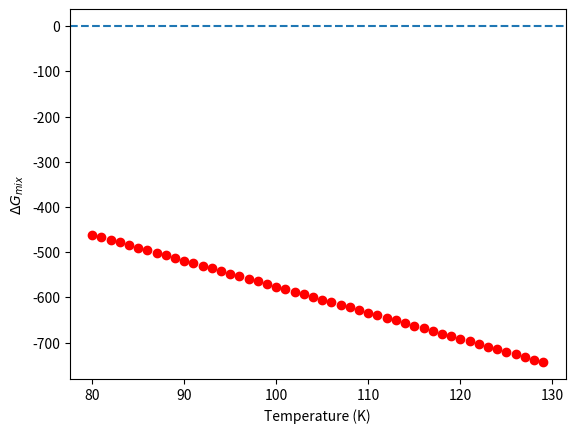

Source code (Python):
import numpy as np
import matplotlib.pyplot as plt

dEpsilon = 0 # <- replace this with actual value(s)
dNeigh = 0 # <- replace this with the correct number for this system

dS = -8.314 * (0.5*np.log(0.5) + 0.5*np.log(0.5)) # in J/mol/K
dH = dEpsilon * dNeigh

x=[]
y=[]
for T in range(80,130):
    x.append(T)
    y.append(dH - T*dS)
    
fig=plt.figure()
ax = fig.gca()
ax.scatter(x,y,color="red")
ax.axhline(0,linestyle = 'dashed')
ax.set(xlabel="Temperature (K)")
ax.set(ylabel="$\Delta G_{mix}$")
plt.show()